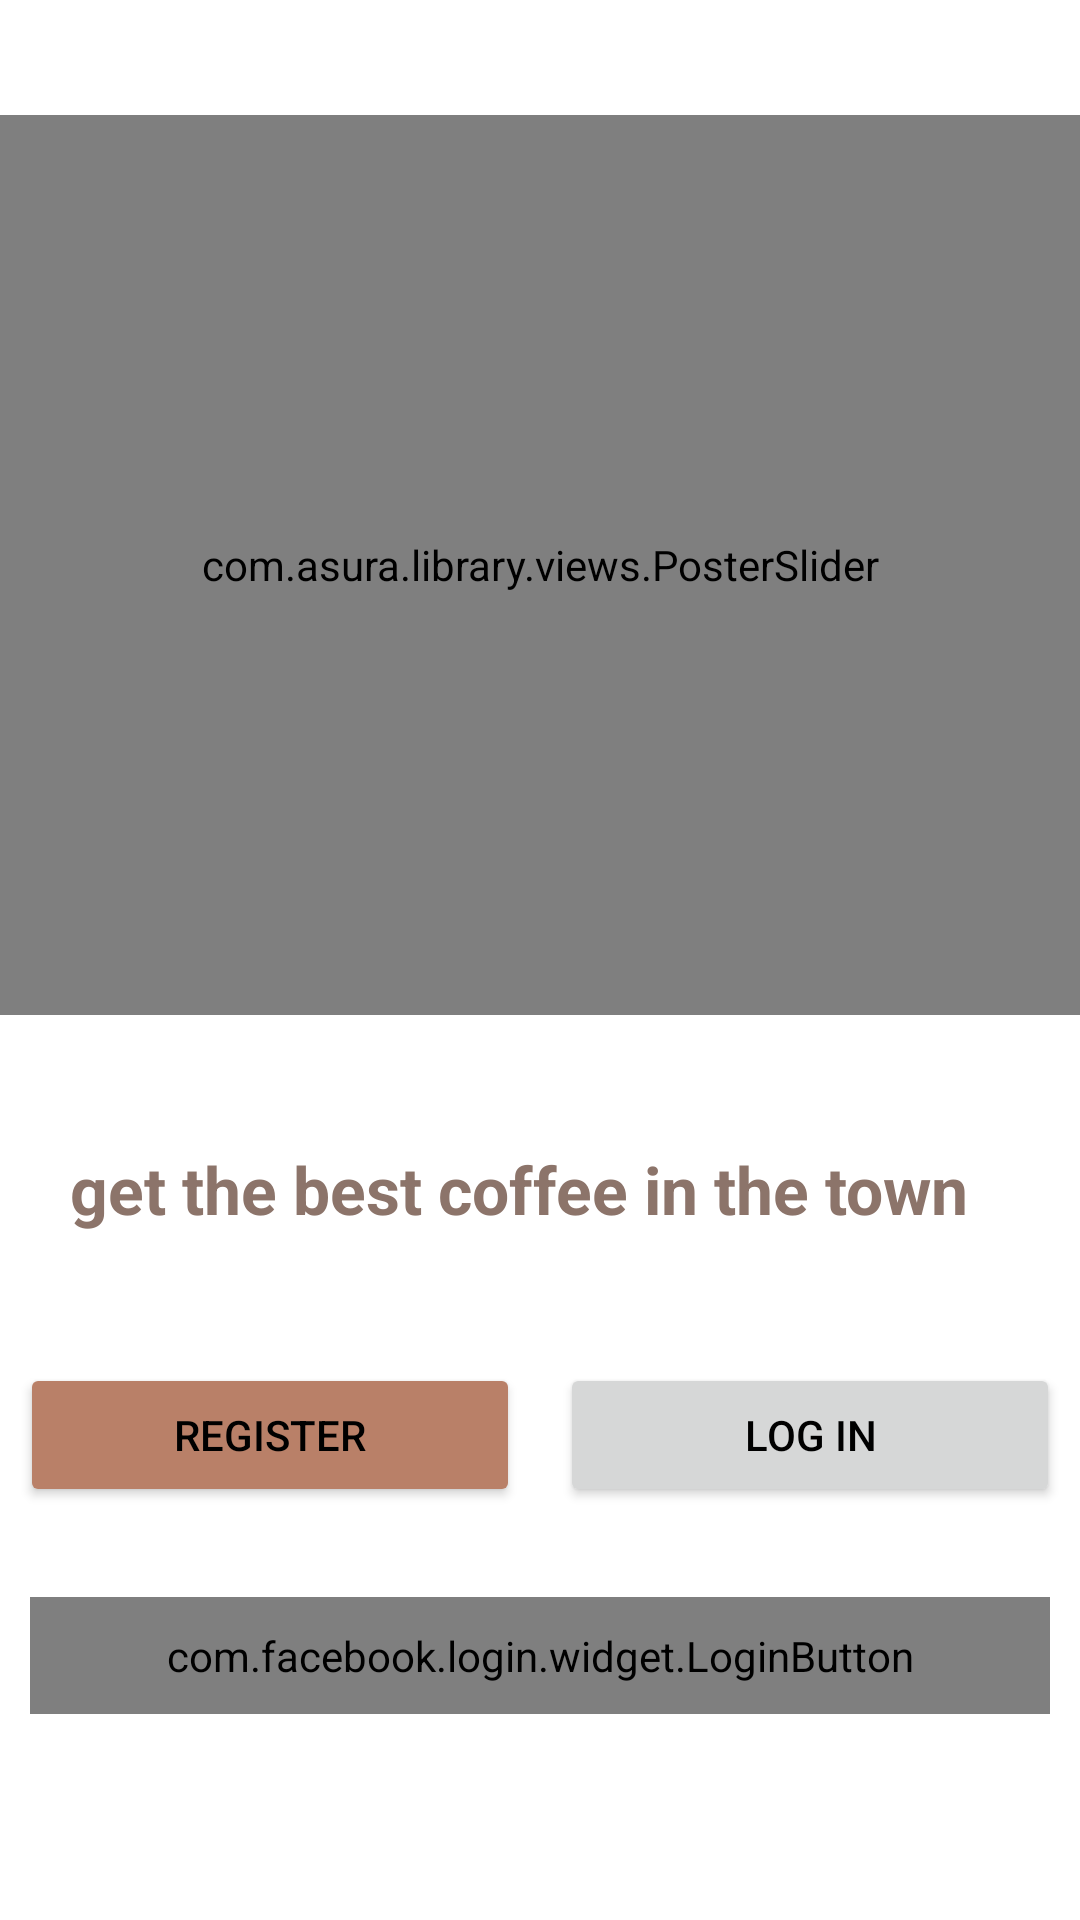

Here is an Android app screen rendered from its layout file. Give the layout XML and the strings, colors and styles it references.
<!-- AndroidManifest.xml: application theme Theme.Design -->
<!-- res/layout/activity_loge_activity.xml -->
<?xml version="1.0" encoding="utf-8"?>
<LinearLayout xmlns:android="http://schemas.android.com/apk/res/android"
    xmlns:app="http://schemas.android.com/apk/res-auto"
    xmlns:tools="http://schemas.android.com/tools"
    android:layout_width="wrap_content"
    android:layout_height="wrap_content"
    android:background="#FFFFFF"
    android:gravity="center"
    android:orientation="vertical"
    tools:context=".Loge_activity">

    <LinearLayout
        android:layout_width="match_parent"
        android:layout_height="wrap_content"
        android:background="@drawable/bg_log_in"
        android:gravity="center">

        <com.asura.library.views.PosterSlider
            android:id="@+id/poster_slider"
            android:layout_width="match_parent"
            android:layout_height="300dp"
            app:defaultIndicator="circle"
            app:hideIndicators="false"
            app:imageSlideInterval="3300"
            app:layout_constraintTop_toTopOf="parent"
            app:loopSlides="true" />
    </LinearLayout>

    <LinearLayout
        android:layout_width="match_parent"
        android:layout_height="wrap_content"
        android:layout_marginTop="20dp"
        android:layout_marginBottom="20dp">

        <TextView
            android:layout_width="wrap_content"
            android:layout_height="wrap_content"
            android:layout_margin="20dp"
            android:gravity="center"
            android:padding="10px"
            android:text="@string/txtgetthebestcoffeeinthetown"
            android:textColor="#8C746A"
            android:textSize="22sp"
            android:textStyle="bold" />

    </LinearLayout>

    <LinearLayout
        android:layout_width="match_parent"
        android:layout_height="wrap_content"
        android:orientation="horizontal">

        <Button
            android:id="@+id/btnregistere"
            android:layout_width="match_parent"
            android:layout_height="wrap_content"
            android:layout_marginHorizontal="20px"
            android:layout_weight="1"
            android:backgroundTint="#B98068"
            android:text="@string/btnregistere"
            android:textColor="#000000"
            android:textSize="14sp" />

        <Button
            android:id="@+id/btnlogine"
            android:layout_width="match_parent"
            android:layout_height="wrap_content"
            android:layout_marginHorizontal="20px"
            android:layout_weight="1"
            android:text="@string/btnlogine"
            android:textColor="#000000"
            android:textSize="14sp" />
    </LinearLayout>

    <com.facebook.login.widget.LoginButton
        android:id="@+id/login_button"
        android:layout_width="match_parent"
        android:layout_height="wrap_content"
        android:layout_gravity="center_horizontal"
        android:layout_marginTop="30dp"
        android:layout_marginHorizontal="10dp"
        android:paddingVertical="10dp"
        android:layout_marginBottom="30dp" />
</LinearLayout>
<!-- resources referenced by this layout -->
<resources>
  <string name="btnlogine">LOG IN</string>
  <string name="btnregistere">Register</string>
  <string name="txtgetthebestcoffeeinthetown">get the best coffee in the town</string>
  <style name="Theme.Design" parent="@style/Theme.MaterialComponents.DayNight.DarkActionBar">
          
          <item name="colorPrimary">#F8EDEB</item>
          <item name="colorPrimaryDark">#C69A80</item>
          <item name="colorPrimaryVariant">#C69A80</item>
          <item name="colorOnPrimary">#624735</item>
          <item name="android:textColorPrimary">#624735</item>
          <item name="android:colorForeground">#C69A80</item>
  
          
          <item name="colorSecondary">@color/teal_200</item>
          <item name="colorSecondaryVariant">@color/teal_700</item>
          <item name="colorOnSecondary">@color/black</item>
  
          
          <item name="android:statusBarColor" tools:targetApi="l">?attr/colorPrimaryVariant</item>
          
  
          <item name="toolbarStyle">@style/CustomToolbarStyle</item>
  
  
          <item name="materialButtonStyle">@style/Widget.App.Button</item>
  
      </style>
  <color name="teal_200">#FF03DAC5</color>
  <color name="teal_700">#FF018786</color>
  <color name="black">#FF000000</color>
  <style name="CustomToolbarStyle" parent="@style/Widget.AppCompat.Toolbar">
          <item name="titleTextColor">#624735</item>
          <item name="android:textAlignment">center</item>
      </style>
  <style name="Widget.App.Button" parent="Widget.MaterialComponents.Button">
          <item name="backgroundTint">#C69A80</item>
      </style>
</resources>
